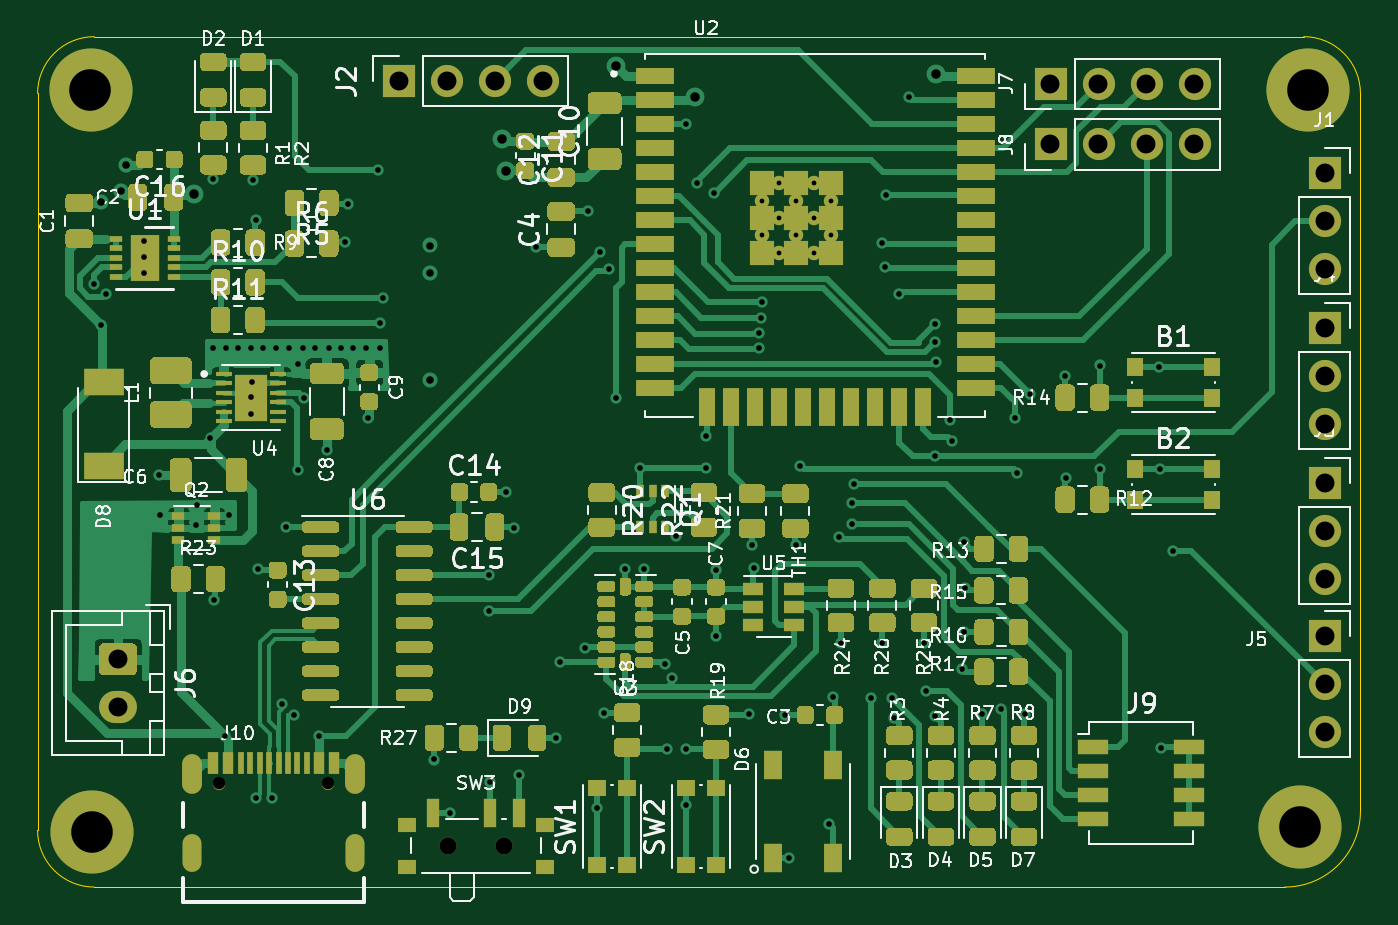
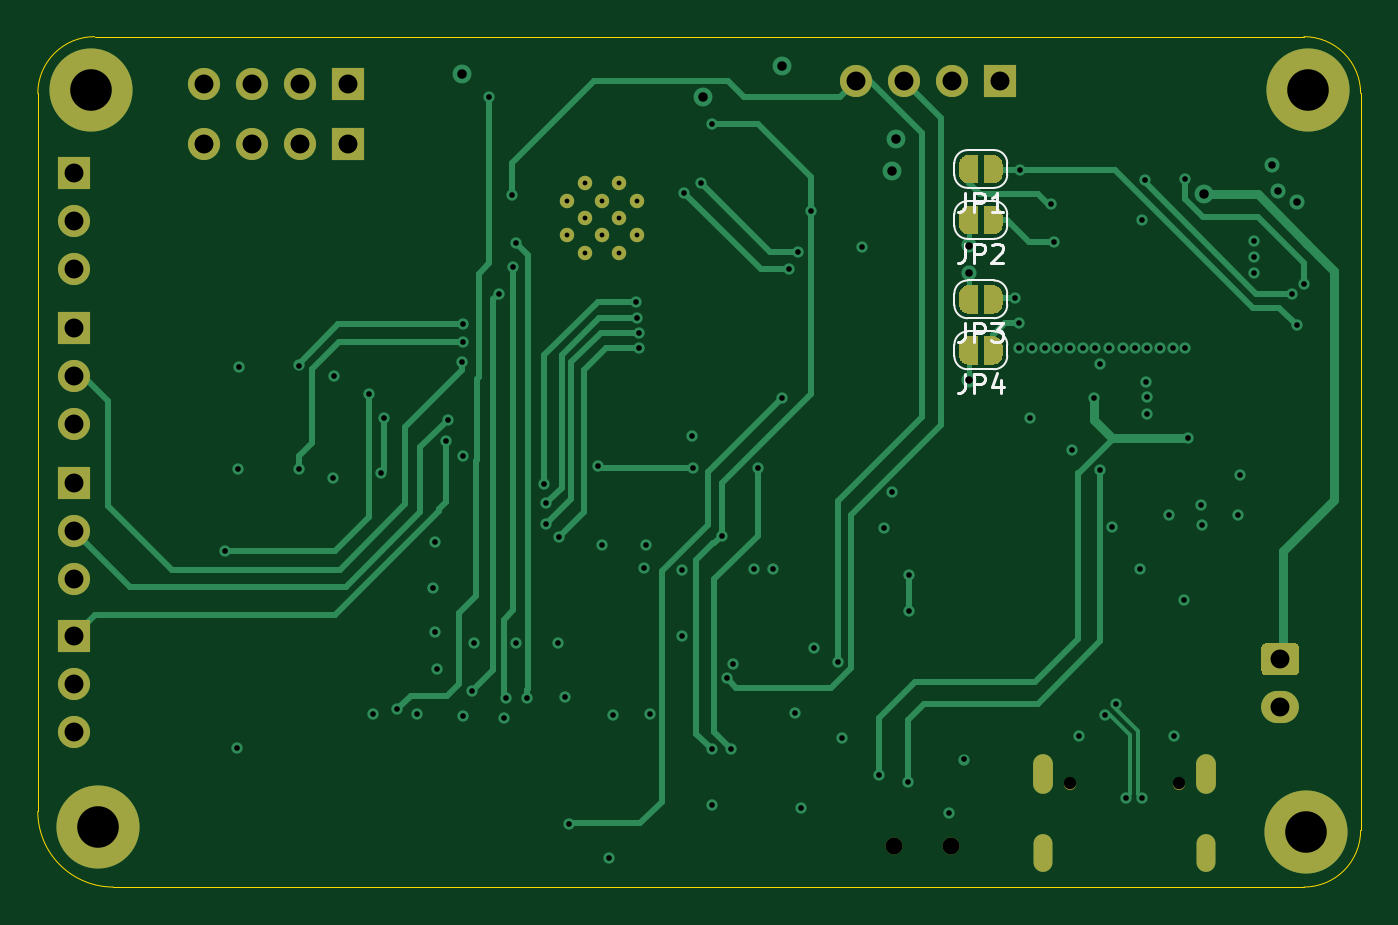
Circuit board: 13 layer files. Board 70.0 x 45.0 mm.
- bottom_copper: ESP32-BOARD-V2.0-B_Cu.gbr (28115 bytes)
- bottom_mask: ESP32-BOARD-V2.0-B_Mask.gbr (11426 bytes)
- paste: ESP32-BOARD-V2.0-B_Paste.gbr (469 bytes)
- bottom_silk: ESP32-BOARD-V2.0-B_SilkS.gbr (5237 bytes)
- outline: ESP32-BOARD-V2.0-Edge_Cuts.gbr (1001 bytes)
- top_copper: ESP32-BOARD-V2.0-F_Cu.gbr (122989 bytes)
- top_mask: ESP32-BOARD-V2.0-F_Mask.gbr (53155 bytes)
- paste: ESP32-BOARD-V2.0-F_Paste.gbr (51387 bytes)
- top_silk: ESP32-BOARD-V2.0-F_SilkS.gbr (71870 bytes)
- inner_copper: ESP32-BOARD-V2.0-GND.gbr (206125 bytes)
- drill: ESP32-BOARD-V2.0-NPTH.drl (361 bytes)
- inner_copper: ESP32-BOARD-V2.0-POWER.gbr (232881 bytes)
- drill: ESP32-BOARD-V2.0-PTH.drl (3604 bytes)

=== bottom_copper: ESP32-BOARD-V2.0-B_Cu.gbr (28115 bytes, source omitted) ===
=== bottom_mask: ESP32-BOARD-V2.0-B_Mask.gbr (11426 bytes, source omitted) ===
=== paste: ESP32-BOARD-V2.0-B_Paste.gbr ===
%TF.GenerationSoftware,KiCad,Pcbnew,(5.1.12)-1*%
%TF.CreationDate,2021-12-17T12:12:49+01:00*%
%TF.ProjectId,ESP32-BOARD-V2.0,45535033-322d-4424-9f41-52442d56322e,rev?*%
%TF.SameCoordinates,Original*%
%TF.FileFunction,Paste,Bot*%
%TF.FilePolarity,Positive*%
%FSLAX46Y46*%
G04 Gerber Fmt 4.6, Leading zero omitted, Abs format (unit mm)*
G04 Created by KiCad (PCBNEW (5.1.12)-1) date 2021-12-17 12:12:49*
%MOMM*%
%LPD*%
G01*
G04 APERTURE LIST*
G04 APERTURE END LIST*
M02*

=== bottom_silk: ESP32-BOARD-V2.0-B_SilkS.gbr ===
%TF.GenerationSoftware,KiCad,Pcbnew,(5.1.12)-1*%
%TF.CreationDate,2021-12-17T12:12:49+01:00*%
%TF.ProjectId,ESP32-BOARD-V2.0,45535033-322d-4424-9f41-52442d56322e,rev?*%
%TF.SameCoordinates,Original*%
%TF.FileFunction,Legend,Bot*%
%TF.FilePolarity,Positive*%
%FSLAX46Y46*%
G04 Gerber Fmt 4.6, Leading zero omitted, Abs format (unit mm)*
G04 Created by KiCad (PCBNEW (5.1.12)-1) date 2021-12-17 12:12:49*
%MOMM*%
%LPD*%
G01*
G04 APERTURE LIST*
%ADD10C,0.120000*%
%ADD11C,0.150000*%
G04 APERTURE END LIST*
D10*
%TO.C,JP4*%
X108700000Y-79300000D02*
X108700000Y-79900000D01*
X110800000Y-78600000D02*
X109400000Y-78600000D01*
X111500000Y-79900000D02*
X111500000Y-79300000D01*
X109400000Y-80600000D02*
X110800000Y-80600000D01*
X108700000Y-79900000D02*
G75*
G03*
X109400000Y-80600000I700000J0D01*
G01*
X109400000Y-78600000D02*
G75*
G03*
X108700000Y-79300000I0J-700000D01*
G01*
X111500000Y-79300000D02*
G75*
G03*
X110800000Y-78600000I-700000J0D01*
G01*
X110800000Y-80600000D02*
G75*
G03*
X111500000Y-79900000I0J700000D01*
G01*
%TO.C,JP3*%
X108700000Y-76600000D02*
X108700000Y-77200000D01*
X110800000Y-75900000D02*
X109400000Y-75900000D01*
X111500000Y-77200000D02*
X111500000Y-76600000D01*
X109400000Y-77900000D02*
X110800000Y-77900000D01*
X108700000Y-77200000D02*
G75*
G03*
X109400000Y-77900000I700000J0D01*
G01*
X109400000Y-75900000D02*
G75*
G03*
X108700000Y-76600000I0J-700000D01*
G01*
X111500000Y-76600000D02*
G75*
G03*
X110800000Y-75900000I-700000J0D01*
G01*
X110800000Y-77900000D02*
G75*
G03*
X111500000Y-77200000I0J700000D01*
G01*
%TO.C,JP2*%
X108700000Y-72400000D02*
X108700000Y-73000000D01*
X110800000Y-71700000D02*
X109400000Y-71700000D01*
X111500000Y-73000000D02*
X111500000Y-72400000D01*
X109400000Y-73700000D02*
X110800000Y-73700000D01*
X108700000Y-73000000D02*
G75*
G03*
X109400000Y-73700000I700000J0D01*
G01*
X109400000Y-71700000D02*
G75*
G03*
X108700000Y-72400000I0J-700000D01*
G01*
X111500000Y-72400000D02*
G75*
G03*
X110800000Y-71700000I-700000J0D01*
G01*
X110800000Y-73700000D02*
G75*
G03*
X111500000Y-73000000I0J700000D01*
G01*
%TO.C,JP1*%
X108700000Y-69700000D02*
X108700000Y-70300000D01*
X110800000Y-69000000D02*
X109400000Y-69000000D01*
X111500000Y-70300000D02*
X111500000Y-69700000D01*
X109400000Y-71000000D02*
X110800000Y-71000000D01*
X108700000Y-70300000D02*
G75*
G03*
X109400000Y-71000000I700000J0D01*
G01*
X109400000Y-69000000D02*
G75*
G03*
X108700000Y-69700000I0J-700000D01*
G01*
X111500000Y-69700000D02*
G75*
G03*
X110800000Y-69000000I-700000J0D01*
G01*
X110800000Y-71000000D02*
G75*
G03*
X111500000Y-70300000I0J700000D01*
G01*
%TO.C,JP4*%
D11*
X110933333Y-80852380D02*
X110933333Y-81566666D01*
X110980952Y-81709523D01*
X111076190Y-81804761D01*
X111219047Y-81852380D01*
X111314285Y-81852380D01*
X110457142Y-81852380D02*
X110457142Y-80852380D01*
X110076190Y-80852380D01*
X109980952Y-80900000D01*
X109933333Y-80947619D01*
X109885714Y-81042857D01*
X109885714Y-81185714D01*
X109933333Y-81280952D01*
X109980952Y-81328571D01*
X110076190Y-81376190D01*
X110457142Y-81376190D01*
X109028571Y-81185714D02*
X109028571Y-81852380D01*
X109266666Y-80804761D02*
X109504761Y-81519047D01*
X108885714Y-81519047D01*
%TO.C,JP3*%
X110933333Y-78152380D02*
X110933333Y-78866666D01*
X110980952Y-79009523D01*
X111076190Y-79104761D01*
X111219047Y-79152380D01*
X111314285Y-79152380D01*
X110457142Y-79152380D02*
X110457142Y-78152380D01*
X110076190Y-78152380D01*
X109980952Y-78200000D01*
X109933333Y-78247619D01*
X109885714Y-78342857D01*
X109885714Y-78485714D01*
X109933333Y-78580952D01*
X109980952Y-78628571D01*
X110076190Y-78676190D01*
X110457142Y-78676190D01*
X109552380Y-78152380D02*
X108933333Y-78152380D01*
X109266666Y-78533333D01*
X109123809Y-78533333D01*
X109028571Y-78580952D01*
X108980952Y-78628571D01*
X108933333Y-78723809D01*
X108933333Y-78961904D01*
X108980952Y-79057142D01*
X109028571Y-79104761D01*
X109123809Y-79152380D01*
X109409523Y-79152380D01*
X109504761Y-79104761D01*
X109552380Y-79057142D01*
%TO.C,JP2*%
X110933333Y-73952380D02*
X110933333Y-74666666D01*
X110980952Y-74809523D01*
X111076190Y-74904761D01*
X111219047Y-74952380D01*
X111314285Y-74952380D01*
X110457142Y-74952380D02*
X110457142Y-73952380D01*
X110076190Y-73952380D01*
X109980952Y-74000000D01*
X109933333Y-74047619D01*
X109885714Y-74142857D01*
X109885714Y-74285714D01*
X109933333Y-74380952D01*
X109980952Y-74428571D01*
X110076190Y-74476190D01*
X110457142Y-74476190D01*
X109504761Y-74047619D02*
X109457142Y-74000000D01*
X109361904Y-73952380D01*
X109123809Y-73952380D01*
X109028571Y-74000000D01*
X108980952Y-74047619D01*
X108933333Y-74142857D01*
X108933333Y-74238095D01*
X108980952Y-74380952D01*
X109552380Y-74952380D01*
X108933333Y-74952380D01*
%TO.C,JP1*%
X110933333Y-71252380D02*
X110933333Y-71966666D01*
X110980952Y-72109523D01*
X111076190Y-72204761D01*
X111219047Y-72252380D01*
X111314285Y-72252380D01*
X110457142Y-72252380D02*
X110457142Y-71252380D01*
X110076190Y-71252380D01*
X109980952Y-71300000D01*
X109933333Y-71347619D01*
X109885714Y-71442857D01*
X109885714Y-71585714D01*
X109933333Y-71680952D01*
X109980952Y-71728571D01*
X110076190Y-71776190D01*
X110457142Y-71776190D01*
X108933333Y-72252380D02*
X109504761Y-72252380D01*
X109219047Y-72252380D02*
X109219047Y-71252380D01*
X109314285Y-71395238D01*
X109409523Y-71490476D01*
X109504761Y-71538095D01*
%TD*%
M02*

=== outline: ESP32-BOARD-V2.0-Edge_Cuts.gbr ===
%TF.GenerationSoftware,KiCad,Pcbnew,(5.1.12)-1*%
%TF.CreationDate,2021-12-17T12:12:49+01:00*%
%TF.ProjectId,ESP32-BOARD-V2.0,45535033-322d-4424-9f41-52442d56322e,rev?*%
%TF.SameCoordinates,Original*%
%TF.FileFunction,Profile,NP*%
%FSLAX46Y46*%
G04 Gerber Fmt 4.6, Leading zero omitted, Abs format (unit mm)*
G04 Created by KiCad (PCBNEW (5.1.12)-1) date 2021-12-17 12:12:49*
%MOMM*%
%LPD*%
G01*
G04 APERTURE LIST*
%TA.AperFunction,Profile*%
%ADD10C,0.050000*%
%TD*%
G04 APERTURE END LIST*
D10*
X157000000Y-63000000D02*
G75*
G02*
X160000000Y-66000000I0J-3000000D01*
G01*
X160000000Y-104000000D02*
G75*
G02*
X156000000Y-108000000I-4000000J0D01*
G01*
X93000000Y-108000000D02*
G75*
G02*
X90000000Y-105000000I0J3000000D01*
G01*
X90000000Y-66000000D02*
G75*
G02*
X93000000Y-63000000I3000000J0D01*
G01*
X90000000Y-105000000D02*
X90000000Y-66000000D01*
X156000000Y-108000000D02*
X93000000Y-108000000D01*
X160000000Y-66000000D02*
X160000000Y-104000000D01*
X93000000Y-63000000D02*
X157000000Y-63000000D01*
M02*

=== top_copper: ESP32-BOARD-V2.0-F_Cu.gbr (122989 bytes, source omitted) ===
=== top_mask: ESP32-BOARD-V2.0-F_Mask.gbr (53155 bytes, source omitted) ===
=== paste: ESP32-BOARD-V2.0-F_Paste.gbr (51387 bytes, source omitted) ===
=== top_silk: ESP32-BOARD-V2.0-F_SilkS.gbr (71870 bytes, source omitted) ===
=== inner_copper: ESP32-BOARD-V2.0-GND.gbr (206125 bytes, source omitted) ===
=== drill: ESP32-BOARD-V2.0-NPTH.drl ===
M48
; DRILL file {KiCad (5.1.12)-1} date 12/17/21 12:12:54
; FORMAT={-:-/ absolute / inch / decimal}
; #@! TF.CreationDate,2021-12-17T12:12:54+01:00
; #@! TF.GenerationSoftware,Kicad,Pcbnew,(5.1.12)-1
; #@! TF.FileFunction,NonPlated,1,4,NPTH
FMAT,2
INCH
T1C0.0256
T2C0.0354
%
G90
G05
T1
X3.9217Y-4.0362
X4.1492Y-4.0362
T2
X4.3976Y-4.1665
X4.5157Y-4.1665
T0
M30

=== inner_copper: ESP32-BOARD-V2.0-POWER.gbr (232881 bytes, source omitted) ===
=== drill: ESP32-BOARD-V2.0-PTH.drl ===
M48
; DRILL file {KiCad (5.1.12)-1} date 12/17/21 12:12:54
; FORMAT={-:-/ absolute / inch / decimal}
; #@! TF.CreationDate,2021-12-17T12:12:54+01:00
; #@! TF.GenerationSoftware,Kicad,Pcbnew,(5.1.12)-1
; #@! TF.FileFunction,Plated,1,4,PTH
FMAT,2
INCH
T1C0.0100
T2C0.0118
T3C0.0157
T4C0.0197
T5C0.0236
T6C0.0394
T7C0.0866
%
G90
G05
T1
X5.0518Y-2.8218
X5.0518Y-2.894
X5.0879Y-2.7856
X5.0879Y-2.8579
X5.0879Y-2.9301
X5.124Y-2.8218
X5.124Y-2.894
X5.1601Y-2.7856
X5.1601Y-2.8579
X5.1601Y-2.9301
X5.1963Y-2.8218
X5.1963Y-2.894
T2
X3.6614Y-2.9961
X3.676Y-3.0819
X3.686Y-3.0157
X3.7657Y-2.9055
X3.7657Y-2.939
X3.7657Y-2.9724
X3.7953Y-3.3937
X3.7992Y-3.4764
X3.874Y-3.498
X3.876Y-3.4567
X3.9035Y-3.3169
X3.9094Y-2.7776
X3.9094Y-3.1299
X3.9114Y-3.6535
X3.9331Y-3.937
X3.935Y-3.1299
X3.9429Y-3.4764
X3.9606Y-3.1299
X3.9882Y-3.1299
X3.9882Y-3.2303
X3.9882Y-3.2657
X3.9902Y-3.1988
X3.9921Y-2.7795
X3.998Y-2.8622
X3.999Y-4.0669
X4.002Y-3.5886
X4.0138Y-3.1299
X4.0325Y-4.0669
X4.0394Y-3.1299
X4.0531Y-3.8701
X4.061Y-3.502
X4.0669Y-3.1299
X4.0768Y-3.8937
X4.0866Y-3.1614
X4.0866Y-3.3839
X4.0965Y-3.1299
X4.0984Y-3.2323
X4.122Y-3.1299
X4.1299Y-3.937
X4.1457Y-3.3406
X4.1496Y-3.1299
X4.1752Y-3.1299
X4.1831Y-2.9075
X4.189Y-2.8287
X4.2008Y-3.1299
X4.2283Y-3.1299
X4.2323Y-3.2756
X4.252Y-2.7579
X4.2559Y-3.0768
X4.2559Y-3.1299
X4.2638Y-3.0256
X4.3701Y-3.9862
X4.4016Y-4.0984
X4.4843Y-3.6778
X4.4844Y-3.6022
X4.4862Y-4.0335
X4.5197Y-3.4291
X4.5354Y-3.5039
X4.5472Y-4.0177
X4.5827Y-2.9193
X4.624Y-3.9409
X4.6319Y-3.7835
X4.6831Y-3.7539
X4.689Y-2.8425
X4.7087Y-4.0866
X4.7146Y-2.9291
X4.7224Y-3.8898
X4.7343Y-2.9646
X4.748Y-3.2333
X4.7677Y-3.5886
X4.7992Y-3.378
X4.8071Y-3.5886
X4.8504Y-3.7874
X4.8543Y-3.9646
X4.8642Y-3.8169
X4.874Y-3.5197
X4.8937Y-2.6614
X4.8937Y-3.9646
X4.8937Y-4.0807
X4.9173Y-2.7854
X4.935Y-3.378
X4.936Y-3.312
X4.9528Y-2.8051
X4.9567Y-3.5906
X4.9567Y-3.7283
X5.0246Y-3.8917
X5.0315Y-3.5394
X5.0354Y-3.5866
X5.0463Y-3.1299
X5.0472Y-3.0974
X5.0512Y-3.0659
X5.0531Y-3.0335
X5.1004Y-3.8937
X5.1083Y-4.1909
X5.124Y-3.5394
X5.1319Y-3.374
X5.1919Y-4.1201
X5.2008Y-3.8563
X5.2126Y-3.5236
X5.2165Y-3.7441
X5.2402Y-3.4528
X5.2402Y-3.4961
X5.2451Y-3.4124
X5.2795Y-3.8583
X5.3031Y-2.9094
X5.3031Y-3.7441
X5.3091Y-2.9606
X5.311Y-2.811
X5.3228Y-3.8583
X5.3274Y-3.899
X5.3386Y-3.0157
X5.3583Y-2.6063
X5.3898Y-3.7441
X5.3937Y-3.8425
X5.4134Y-3.0787
X5.4134Y-3.1171
X5.4134Y-3.3543
X5.4134Y-3.8957
X5.4154Y-3.1585
X5.4449Y-3.2785
X5.4488Y-3.3228
X5.4685Y-3.7972
X5.4724Y-3.5335
X5.4724Y-3.7205
X5.4764Y-3.6299
X5.5098Y-3.8917
X5.5512Y-3.8819
X5.5787Y-3.2756
X5.5846Y-3.3898
X5.6004Y-3.8917
X5.6102Y-3.2244
X5.6831Y-3.187
X5.685Y-3.3996
X5.7559Y-3.1654
X5.7559Y-3.3819
X5.8799Y-3.1693
X5.8819Y-3.3819
X5.8839Y-3.9626
X5.9094Y-3.5512
T3
X3.6752Y-2.8248
X3.7165Y-2.8012
X3.7277Y-2.7479
X4.3602Y-2.9154
X4.3602Y-2.9724
X4.3602Y-3.1949
T4
X3.8701Y-2.8091
X4.5118Y-2.6929
X4.5197Y-2.7598
X4.748Y-2.5413
X4.9134Y-2.6063
X5.4154Y-2.5591
T6
X3.7106Y-3.7776
X3.7106Y-3.876
X4.2953Y-2.5728
X4.3953Y-2.5728
X4.4953Y-2.5728
X4.5953Y-2.5728
X5.6535Y-2.5787
X5.6535Y-2.7047
X5.7535Y-2.5787
X5.7535Y-2.7047
X5.8535Y-2.5787
X5.8535Y-2.7047
X5.9535Y-2.5787
X5.9535Y-2.7047
X6.2244Y-2.7638
X6.2244Y-2.8638
X6.2244Y-2.9638
X6.2244Y-3.0866
X6.2244Y-3.1866
X6.2244Y-3.2866
X6.2244Y-3.4094
X6.2244Y-3.5094
X6.2244Y-3.6094
X6.2244Y-3.7283
X6.2244Y-3.8283
X6.2244Y-3.9283
T7
X3.6535Y-2.5906
X3.6575Y-4.1378
X6.1732Y-4.126
X6.189Y-2.5906
T5
G00X3.8654Y-3.9949
M15
G01X3.8654Y-4.0382
M16
G05
G00X3.8654Y-4.1654
M15
G01X3.8654Y-4.1969
M16
G05
G00X4.2055Y-3.9949
M15
G01X4.2055Y-4.0382
M16
G05
G00X4.2055Y-4.1654
M15
G01X4.2055Y-4.1969
M16
G05
T0
M30

